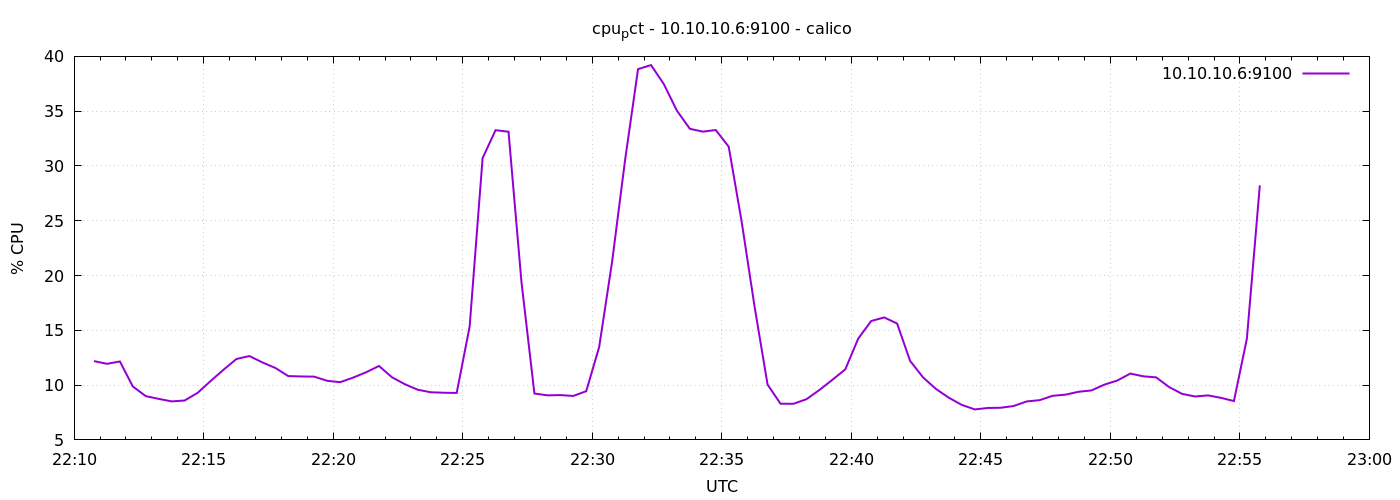

The file beside this chart, header and first rows:
1776809446	12.190476190472044
1776809476	11.94
1776809506	12.16
1776809536	9.871
1776809566	8.995
1776809596	8.743
1776809626	8.514
1776809656	8.595
1776809686	9.295
1776809716	10.37
1776809746	11.4
1776809776	12.39
1776809806	12.65
1776809836	12.07
1776809866	11.57
1776809896	10.82
1776809926	10.79
1776809956	10.77
1776809986	10.4
1776810016	10.27
1776810046	10.68
1776810076	11.17
1776810106	11.75
1776810136	10.72
1776810166	10.08
1776810196	9.576
1776810226	9.348
1776810256	9.305
1776810286	9.286
1776810316	15.34
1776810346	30.71
1776810376	33.26
1776810406	33.12
1776810436	19.41
1776810466	9.233
1776810496	9.067
1776810526	9.09
1776810556	9.01
1776810586	9.448
1776810616	13.48
1776810646	21.28
1776810676	30.55
1776810706	38.84
1776810736	39.21
1776810766	37.45
1776810796	35.05
1776810826	33.39
1776810856	33.13
1776810886	33.28
1776810916	31.76
1776810946	24.9
1776810976	17.13
1776811006	10.05
1776811036	8.3
1776811066	8.295
1776811096	8.714
1776811126	9.555
1776811156	10.48
1776811186	11.44
1776811216	14.25
1776811246	15.85
... 30 more rows
